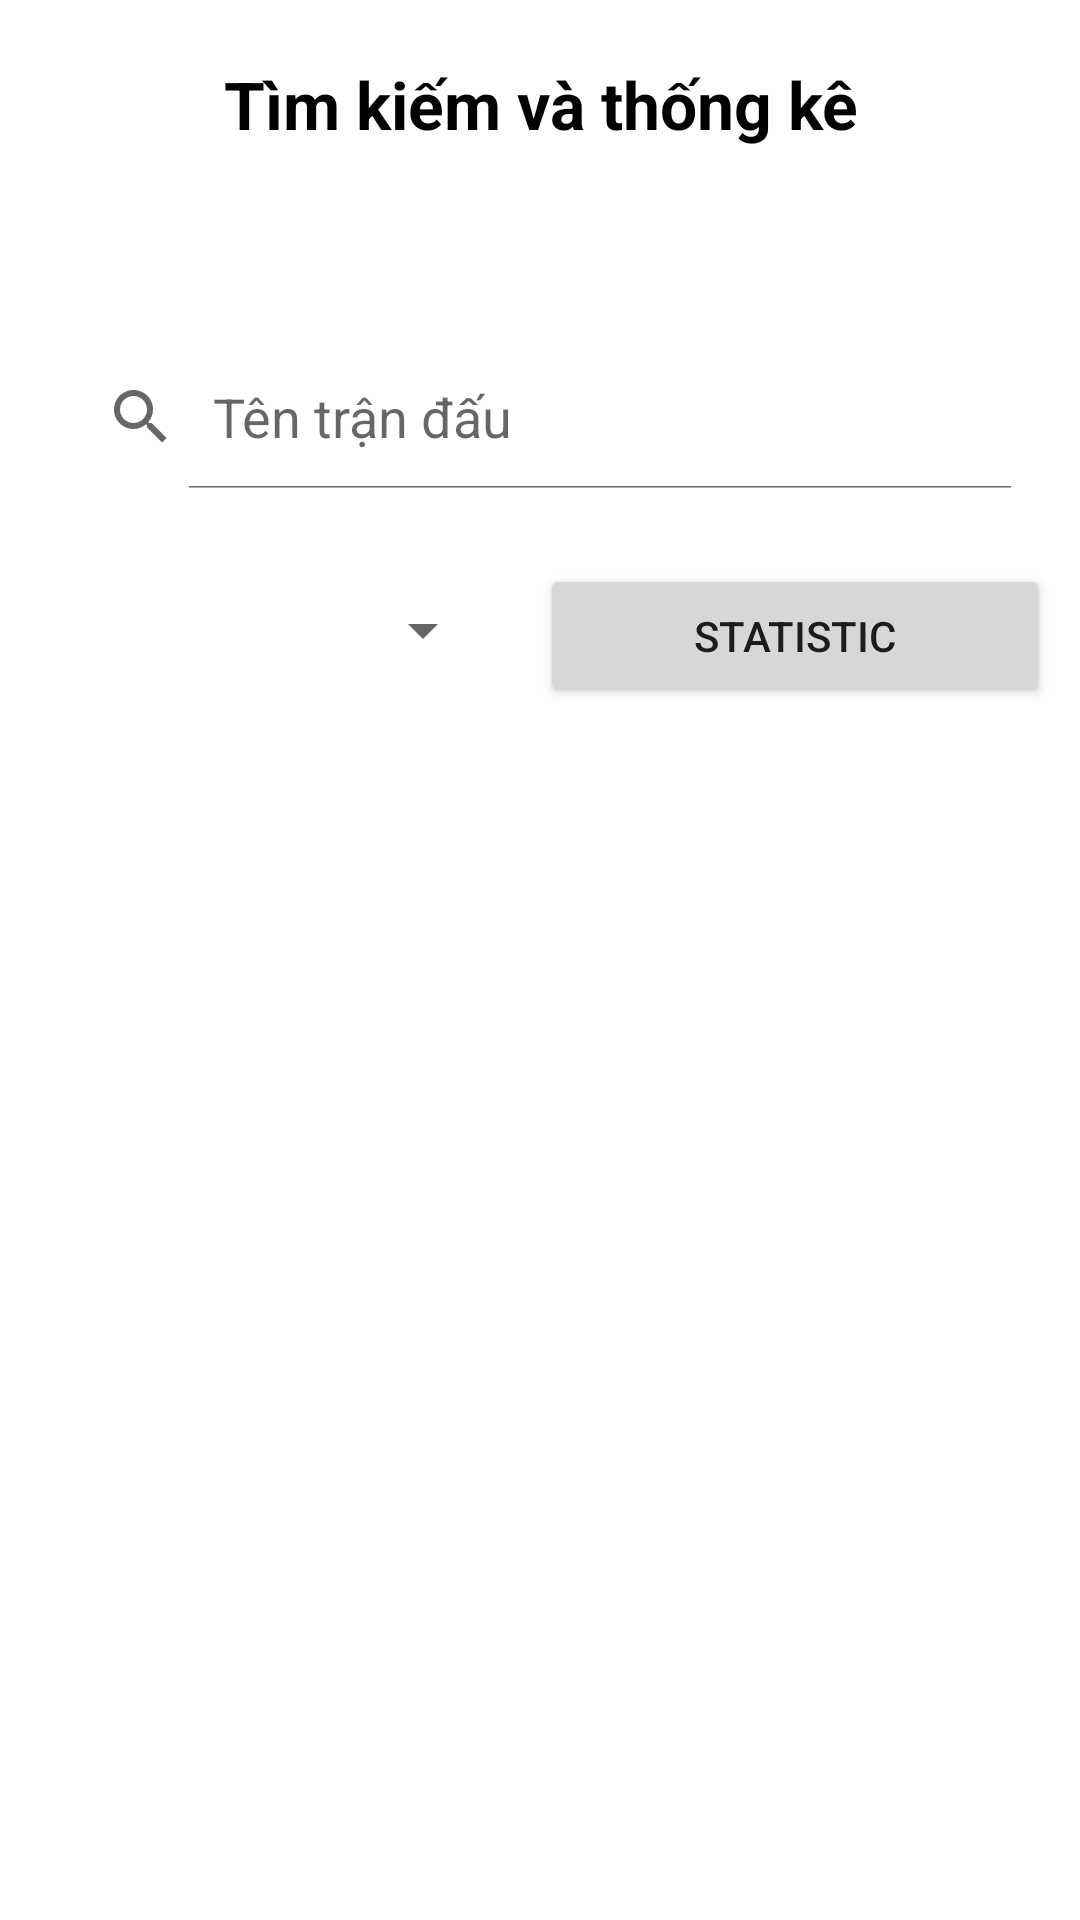

Layout XML and referenced resources for this Android screen:
<!-- AndroidManifest.xml: application theme Theme.Demo_Chess -->
<!-- res/layout/fragment_search.xml -->
<?xml version="1.0" encoding="utf-8"?>
<LinearLayout xmlns:android="http://schemas.android.com/apk/res/android"
    android:layout_width="match_parent"
    android:layout_height="match_parent"
    android:orientation="vertical">

    <LinearLayout
        android:layout_width="match_parent"
        android:layout_height="100dp"
        android:background="@color/pink">

        <TextView
            android:layout_width="match_parent"
            android:layout_height="wrap_content"
            android:layout_marginTop="20dp"
            android:gravity="center"
            android:text="Tìm kiếm và thống kê"
            android:textColor="@color/black"
            android:textSize="22dp"
            android:textStyle="bold" />
    </LinearLayout>

    <LinearLayout
        android:layout_width="match_parent"
        android:layout_height="wrap_content"
        android:layout_margin="15dp"
        android:orientation="vertical">

        <android.widget.SearchView
            android:id="@+id/txtName"
            android:layout_width="match_parent"
            android:layout_height="wrap_content"
            android:layout_weight="1"
            android:iconifiedByDefault="false"
            android:queryHint="Tên trận đấu" />
    </LinearLayout>

    <LinearLayout
        android:layout_width="match_parent"
        android:layout_height="wrap_content"
        android:layout_margin="10dp"
        android:orientation="horizontal"
        android:weightSum="2">

        <Spinner
            android:id="@+id/txtLevel"
            android:layout_width="match_parent"
            android:layout_height="wrap_content"
            android:layout_marginTop="10dp"
            android:layout_marginRight="15dp"
            android:layout_weight="1" />

        <Button
            android:id="@+id/btnStatistic"
            android:layout_width="match_parent"
            android:layout_height="wrap_content"
            android:layout_weight="1"
            android:text="Statistic" />
    </LinearLayout>

    <TextView
        android:id="@+id/txtTotal"
        android:layout_width="match_parent"
        android:layout_height="wrap_content"
        android:layout_marginLeft="15dp"
        android:textColor="@color/red"
        android:textSize="18sp"
        android:textStyle="bold" />

    <androidx.recyclerview.widget.RecyclerView
        android:id="@+id/recyclerView"
        android:layout_width="match_parent"
        android:layout_height="wrap_content"
        android:layout_margin="15dp"
        android:paddingBottom="50dp" />

</LinearLayout>
<!-- resources referenced by this layout -->
<resources>
  <style name="Theme.Demo_Chess" parent="Base.Theme.Demo_Chess" />
  <style name="Base.Theme.Demo_Chess" parent="Theme.MaterialComponents.DayNight.DarkActionBar">
          <item name="colorPrimary">@color/purple_500</item>
          <item name="colorPrimaryVariant">@color/purple_700</item>
          <item name="colorOnPrimary">@color/white</item>
          
          <item name="colorSecondary">@color/teal_200</item>
          <item name="colorSecondaryVariant">@color/teal_700</item>
          <item name="colorOnSecondary">@color/black</item>
          
          <item name="android:statusBarColor">?attr/colorPrimaryVariant</item>
          
      </style>
  <!-- not gathered from this repository: default colours our renderer supplied (Android Studio template values) -->
  <color name="purple_500">#FF6200EE</color>
  <color name="purple_700">#FF3700B3</color>
  <color name="teal_200">#FF03DAC5</color>
  <color name="teal_700">#FF018786</color>
  <color name="black">#FF000000</color>
  <color name="white">#FFFFFFFF</color>
</resources>
